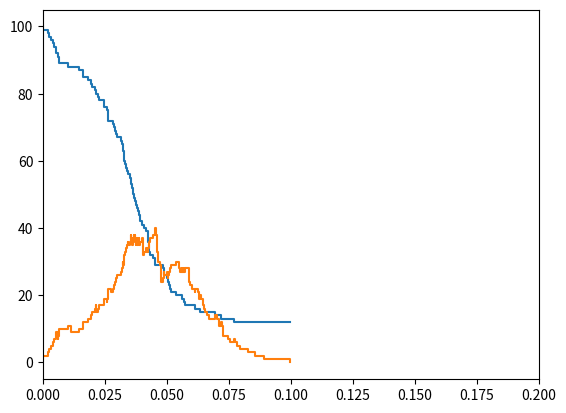

Recreate this plot in Python.
import random
import matplotlib.pyplot as plt

random.seed(12345)
N = 100
X, Y, Z = N, 1, 0  # ignorants, spreaders, and stiflers
tend = 0.2

Trace = []
t = 0
while True:
    Trace.append((t, X, Y, Z))
    if t >= tend or Y == 0:
        break
    a = X * Y, Y * (Y - 1) / 2 if Y > 1 else 0, Y * Z
    i, = random.choices([0, 1, 2], a)
    if i == 0:
        X -= 1
        Y += 1
    elif i == 1:
        Y -= 2
        Z += 2
    elif i == 2:
        Y -= 1
        Z += 1
    tau = random.expovariate(sum(a))
    t += tau

t, X, Y, Z = zip(*Trace)
plt.axis((None, tend, None, None))
plt.step(t, X, t, Y, where='post')
plt.show()
